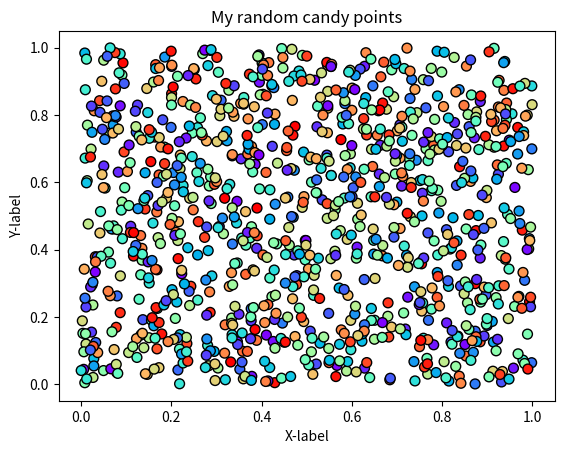

Here is the Python script that generated this plot: (Note: this script raises an exception after producing the figure.)
#!/usr/bin/env python
# coding: utf-8

# ## Problem 1: Simple scatter plot using random 
# 
# We can generate random numbers using using a method `random.rand()` from the [NumPy package](https://numpy.org/). This example generates 10 random values:
# 
# ```
# import numpy as np
# random_numbers = np.random.rand(10)
# 
# ```
# 
# ### Part 1
# 
# Create an new data frame called `data` and add 1000 random numbers (`float`) into a new column `x` and another 1000 random numbers (`float`) into a new column `y`.

import numpy as np
import pandas as pd

# YOUR CODE HERE 1 to set data
# Create an new data frame called data and add 1000 random numbers (float) into a new column x and another 1000 random numbers (float) into a new column y.
x = np.random.rand(1000)
y = np.random.rand(1000)
data = pd.DataFrame()
data["x"] = x
data["y"] = y

# Check your random values
print(data.head())

# Check that you have the correct number of rows
assert len(data) == 1000, "There should be 1000 rows of data."


# ### Part 2
# 

# YOUR CODE HERE 2 to set colors
colors = np.random.rand(1000)


# This test print should print out 10 first numbers in the variable colors
print(colors[0:10])

# Check that the length matches
assert len(colors) == 1000, "There should be 1000 random numbers for colors"


# ### Part 3 
# 
# #### Part 3.1
# 
# Create a scatter plot of points with random colors
# 
# #### Part 3.2
# 
# #### Part 3.3
# 

# Plot a scatter plot
# YOUR CODE HERE 3
import matplotlib.pyplot as plt
plt.scatter(x , y , s=50 , c=colors , cmap='rainbow' , edgecolors='black')

# Add labels and title
# YOUR CODE HERE 4
plt.title("My random candy points")
plt.xlabel("X-label")
plt.ylabel("Y-label")
plt.show()

# Save the plot as a png file:
outputfp = "my_first_plot.png"

# YOUR CODE HERE 5

# This test print statement should print the output filename of your figure
print("Saved my first plot as:", outputfp)

#Check that the file exists (also go and open the file to check that everything is ok!)
import os

assert os.path.exists(outputfp), "Can't find the output image."


# Remember to commit your changes (including the image file) to your GitHub repo!
# 
# ### Done!
# 
# Now you can move to [problem 2](Exercise-7-problem-2.ipynb).
